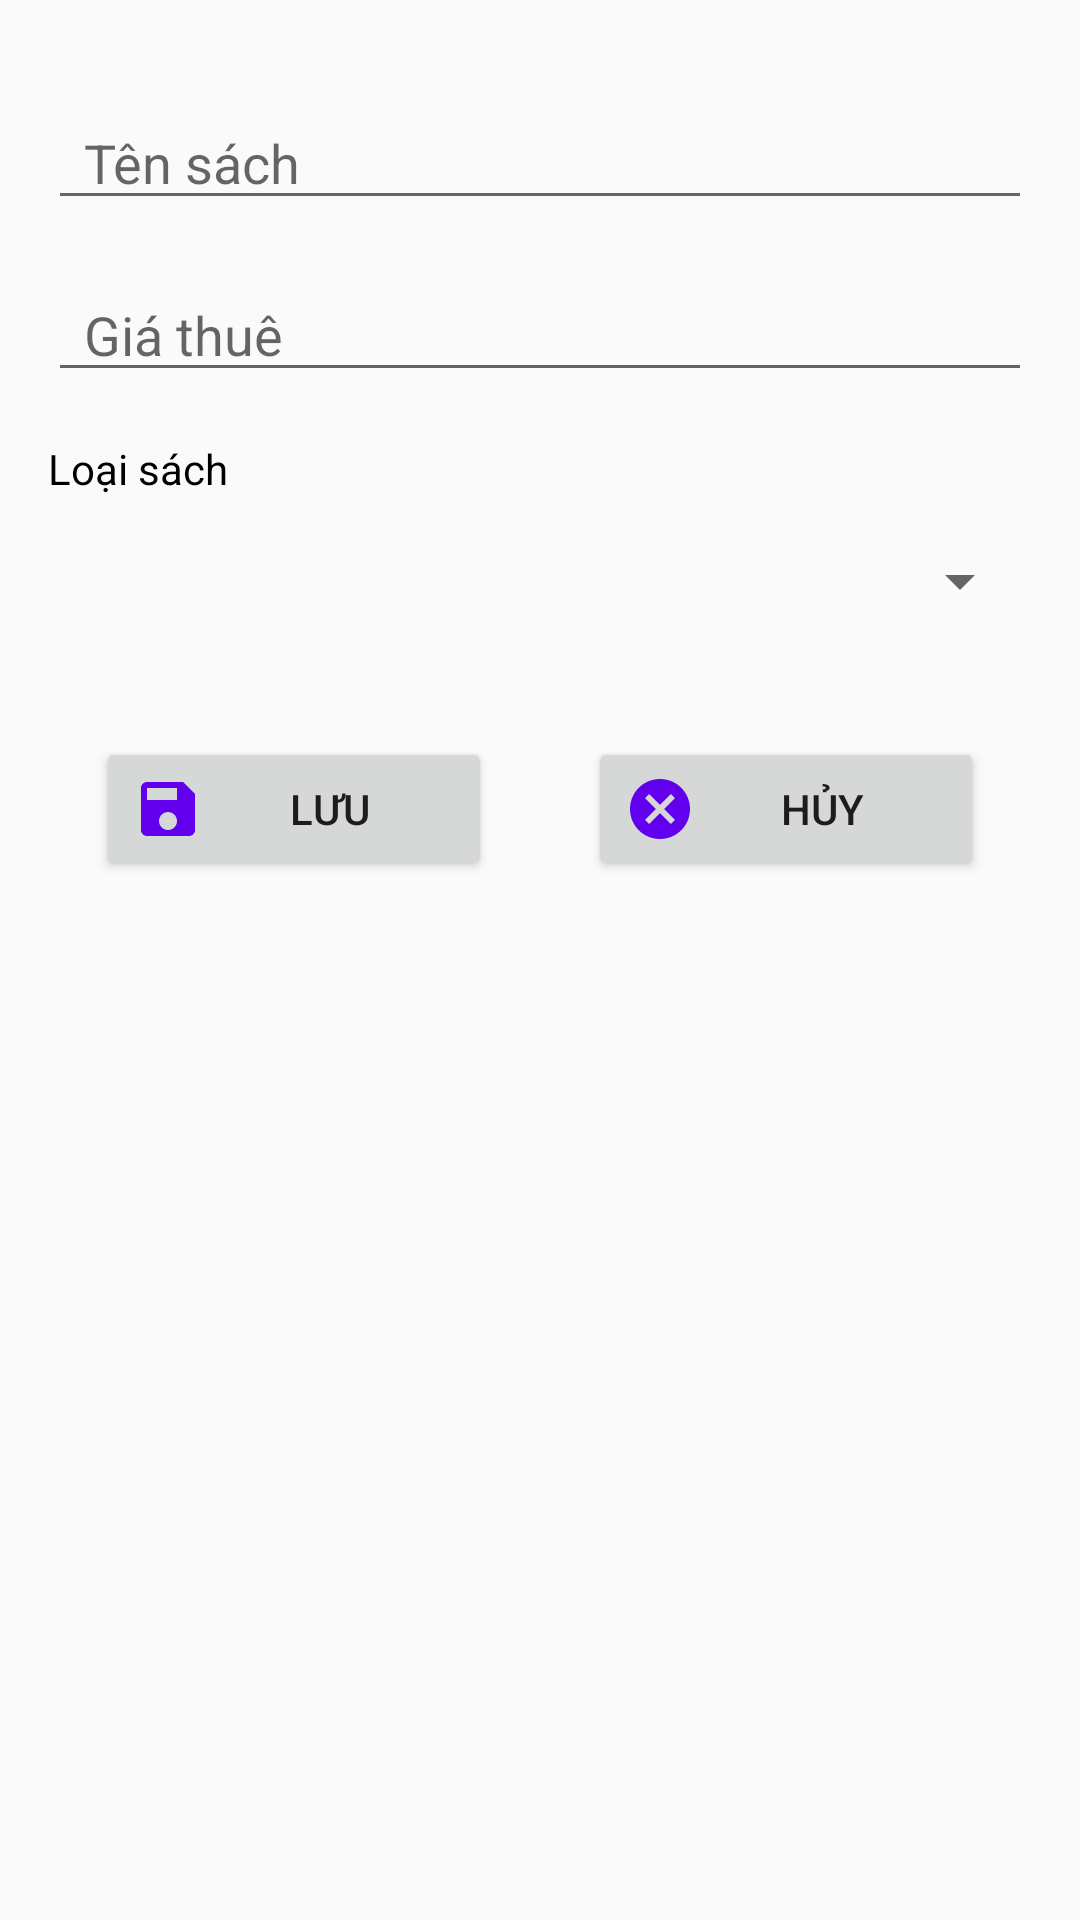

The Android layout XML behind this screen, and the referenced resources:
<!-- AndroidManifest.xml: application theme Theme.MOB2041_Vunlph12949 -->
<!-- res/layout/dialog_sach.xml -->
<?xml version="1.0" encoding="utf-8"?>
<LinearLayout xmlns:android="http://schemas.android.com/apk/res/android"
    android:layout_width="match_parent"
    android:layout_height="match_parent"
    android:orientation="vertical"
    android:paddingTop="@dimen/margin">

    <EditText
        android:id="@+id/edTenSach"
        android:layout_width="match_parent"
        android:layout_height="wrap_content"
        android:layout_marginLeft="@dimen/margin"
        android:layout_marginTop="@dimen/margin"
        android:layout_marginRight="@dimen/margin"
        android:drawableStart="@drawable/custom_name_icon"
        android:drawablePadding="@dimen/padding_text"
        android:ems="10"
        android:hint="@string/ten_sach"
        android:inputType="textPersonName"
        android:paddingLeft="@dimen/padding_text"
        android:paddingRight="@dimen/padding_text"
        android:textColor="@color/black"
        android:textSize="@dimen/text_small" />

    <EditText
        android:id="@+id/edGiaThue"
        android:layout_width="match_parent"
        android:layout_height="wrap_content"
        android:layout_marginLeft="@dimen/margin"
        android:layout_marginTop="@dimen/margin"
        android:layout_marginRight="@dimen/margin"
        android:drawableStart="@drawable/custom_money_icon"
        android:drawablePadding="@dimen/padding_text"
        android:ems="10"
        android:hint="@string/gia"
        android:inputType="textPersonName"
        android:paddingLeft="@dimen/padding_text"
        android:paddingRight="@dimen/padding_text"
        android:textColor="@color/black"
        android:textSize="@dimen/text_small" />
    <TextView
        android:text="@string/loai"
        android:layout_width="wrap_content"
        android:layout_height="wrap_content"
        android:layout_marginLeft="@dimen/margin"
        android:layout_marginTop="@dimen/margin"
        android:textColor="@color/black"/>

    <Spinner
        android:id="@+id/spLoaiSach"
        android:layout_width="match_parent"
        android:layout_height="@dimen/item"
        android:layout_marginLeft="@dimen/margin"
        android:layout_marginTop="4dp"
        android:layout_marginRight="@dimen/margin"
        android:layout_marginBottom="@dimen/padding_text" />
    <LinearLayout
        android:layout_width="match_parent"
        android:layout_height="wrap_content"
        android:orientation="horizontal"
        android:padding="@dimen/margin">

        <Button
            android:id="@+id/btnSaveSach"
            android:layout_width="@dimen/button_with"
            android:layout_height="wrap_content"
            android:layout_marginHorizontal="@dimen/margin"
            android:layout_weight="1"
            android:drawableStart="@drawable/ic_save"
            android:text="@string/save" />

        <Button
            android:id="@+id/btnCancelSach"
            android:layout_width="@dimen/button_with"
            android:layout_height="wrap_content"
            android:layout_marginHorizontal="@dimen/margin"
            android:layout_weight="1"
            android:drawableStart="@drawable/ic_cancel"
            android:text="@string/cancel" />
    </LinearLayout>
</LinearLayout>
<!-- resources referenced by this layout -->
<resources>
  <color name="black">#FF000000</color>
  <dimen name="button_with">100dp</dimen>
  <dimen name="item">48dp</dimen>
  <dimen name="margin">16dp</dimen>
  <dimen name="padding_text">12dp</dimen>
  <dimen name="text_small">18sp</dimen>
  <!-- drawable ic_cancel (drawable) -->
  <vector xmlns:android="http://schemas.android.com/apk/res/android"
      android:width="24dp"
      android:height="24dp"
      android:viewportWidth="24"
      android:viewportHeight="24">
    <path
        android:pathData="M12,2C6.47,2 2,6.47 2,12s4.47,10 10,10 10,-4.47 10,-10S17.53,2 12,2zM17,15.59L15.59,17 12,13.41 8.41,17 7,15.59 10.59,12 7,8.41 8.41,7 12,10.59 15.59,7 17,8.41 13.41,12 17,15.59z"
        android:fillColor="@color/design_default_color_primary"/>
  </vector>
  <!-- drawable ic_save (drawable) -->
  <vector xmlns:android="http://schemas.android.com/apk/res/android"
      android:width="24dp"
      android:height="24dp"
      android:viewportWidth="24"
      android:viewportHeight="24">
    <path
        android:pathData="M17,3L5,3c-1.11,0 -2,0.9 -2,2v14c0,1.1 0.89,2 2,2h14c1.1,0 2,-0.9 2,-2L21,7l-4,-4zM12,19c-1.66,0 -3,-1.34 -3,-3s1.34,-3 3,-3 3,1.34 3,3 -1.34,3 -3,3zM15,9L5,9L5,5h10v4z"
        android:fillColor="@color/design_default_color_primary"/>
  </vector>
  <string name="cancel">Hủy</string>
  <string name="gia">Giá thuê</string>
  <string name="loai">Loại sách</string>
  <string name="save">Lưu</string>
  <string name="ten_sach">Tên sách</string>
  <style name="Theme.MOB2041_Vunlph12949" parent="Theme.AppCompat.DayNight.DarkActionBar">
          
          <item name="colorPrimary">@color/purple_500</item>
          <item name="colorPrimaryVariant">@color/purple_700</item>
          <item name="colorOnPrimary">@color/white</item>
          
          <item name="colorSecondary">@color/teal_200</item>
          <item name="colorSecondaryVariant">@color/teal_700</item>
          <item name="colorOnSecondary">@color/black</item>
          
          <item name="android:statusBarColor" tools:targetApi="l">?attr/colorPrimaryVariant</item>
          
      </style>
  <color name="purple_500">#FF6200EE</color>
  <color name="purple_700">#FF3700B3</color>
  <color name="white">#FFFFFFFF</color>
  <color name="teal_200">#FF03DAC5</color>
  <color name="teal_700">#FF018786</color>
</resources>
